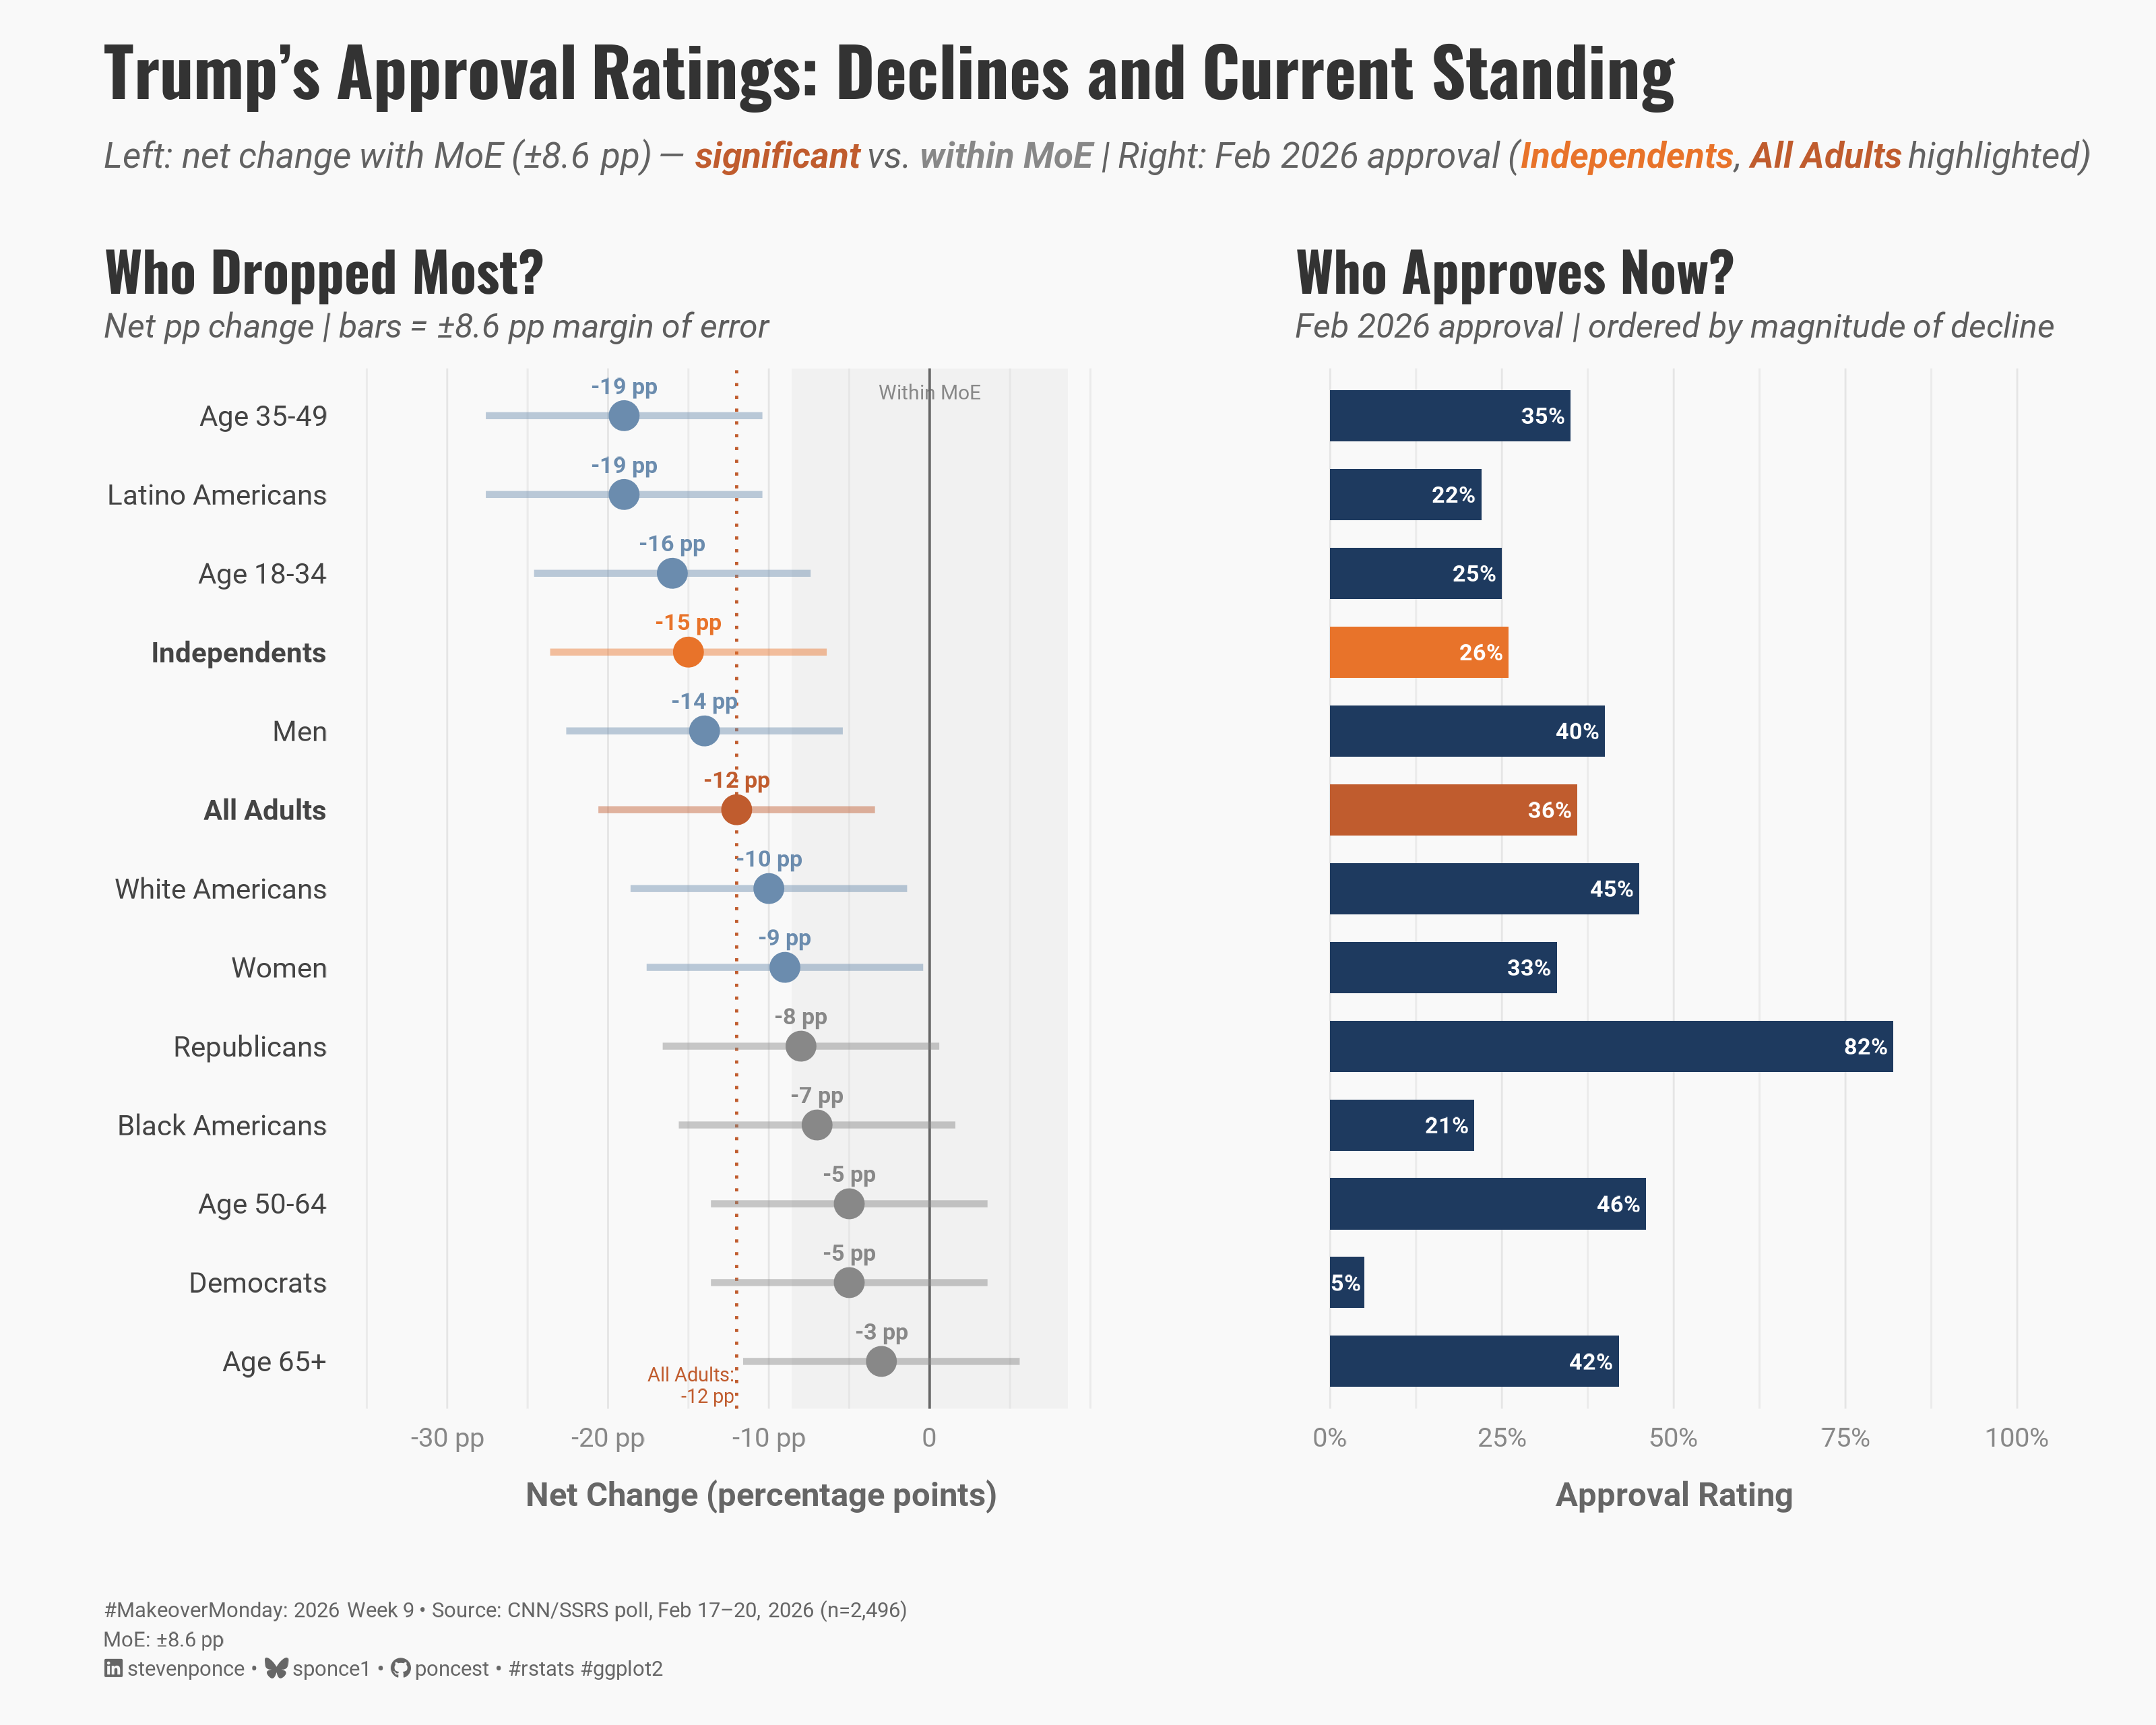

This figure's R source:
## Challenge: #MakeoverMonday 2026 week 09
## Data:      Trump's Approval Ratings
## Author:    Steven Ponce
## Date:      2026-03-02

## Article
# https://edition.cnn.com/2026/02/23/politics/trump-approval-rating-independents-cnn-poll

## Data
# https://data.world/makeovermonday/2026w9-trumps-approval-ratings

## NOTE: This script uses custom helper functions for theming and formatting.
##       See "HELPER FUNCTIONS DOCUMENTATION" section at the end for details


## 1. LOAD PACKAGES & SETUP ----
if (!require("pacman")) install.packages("pacman")
pacman::p_load(
  tidyverse, ggtext, showtext, scales, glue,       
  janitor, patchwork   
)

### |- figure size ----
camcorder::gg_record(
  dir    = here::here("temp_plots"),
  device = "png",
  width  = 10,
  height = 8,
  units  = "in",
  dpi    = 320
)

# Source utility functions
source(here::here("R/utils/fonts.R"))
source(here::here("R/utils/social_icons.R"))
source(here::here("R/utils/snap.R"))
source(here::here("R/themes/base_theme.R"))


## 2. READ IN THE DATA ----
df_raw <- readxl::read_xlsx("data/2026/MM 2026 W09 Trump Approval Ratings.xlsx") |>
  clean_names() |>
  rename(
    late_feb_2025 = x45689_0,   # Excel serial 45689 = Late February 2025
    feb_2026      = x46054_0    # Excel serial 46054 = February 2026
  )


## 3. EXAMINING THE DATA ----
glimpse(df_raw)


## 4. TIDY DATA ----

# Margin of error from CNN/SSRS poll footnote
MOE <- 0.086

df <- df_raw |>
  mutate(
    category = case_when(
      group == "All Adults" ~ "Overall",
      group %in% c("Men", "Women") ~ "Gender",
      str_starts(group, "Age") ~ "Age",
      group %in% c("Latino Americans", "White Americans", "Black Americans") ~ "Race/Ethnicity",
      group %in% c("Independents", "Republicans", "Democrats") ~ "Party"
    ),
    category = factor(category,
      levels = c(
        "Overall", "Gender", "Age",
        "Race/Ethnicity", "Party"
      )
    ),
    sig_change = abs(net_percent_pt_change) >= MOE,
    is_independents = group == "Independents",
    is_all_adults = group == "All Adults"
  )


# 5. VISUALIZATION ----

### |-  plot aesthetics ----
colors <- get_theme_colors(
  palette = list(
    primary       = "#1E3A5F",   
    accent        = "#C05C2E",  
    highlight     = "#E8732A",  
    neutral       = "#6B8CAE",  
    neutral_light = "#B8CCE0",   
    gray_dark     = "#444444",   
    gray_mid      = "#888888",
    gray_light    = "#CCCCCC"
  )
)

### |- titles and caption ----
title_text <- str_glue("Trump's Approval Ratings: Declines and Current Standing")

subtitle_text <- str_glue(
  "Left: net change with MoE (\u00b18.6 pp) \u2014 ",
  "<span style='color:{colors$palette$accent}'>**significant**</span> vs. ",
  "<span style='color:{colors$palette$gray_mid}'>**within MoE**</span> | ",
  "Right: Feb 2026 approval ",
  "(<span style='color:{colors$palette$highlight}'>**Independents**</span>, ",
  "<span style='color:{colors$palette$accent}'>**All Adults**</span> highlighted)"
)

caption_text <- create_social_caption(
  mm_year     = 2026,
  mm_week     = 9,
  source_text = "CNN/SSRS poll, Feb 17\u201320, 2026 (n=2,496)<br>MoE: \u00b18.6 pp"
)

### |-  fonts ----
setup_fonts()
fonts <- get_font_families()

### |-  plot theme ----

### |- fonts ----
setup_fonts()
fonts <- get_font_families()

### |- plot theme ----
base_theme <- create_base_theme(colors)

weekly_theme <- extend_weekly_theme(
  base_theme,
  theme(
    panel.grid.major.x = element_line(color = "gray90", linewidth = 0.3),
    panel.grid.major.y = element_blank(),
    axis.ticks         = element_blank(),
    # axis.text.y handled per-panel (p_left uses selective bold; p_right hides it)
    axis.text.x        = element_text(size = 9,   color = colors$palette$gray_mid),
    axis.title.x = element_text(
      face = "bold", size = rel(0.85),
      margin = margin(t = 10), family = fonts$subtitle,
      color = "gray40"
    ),
    plot.title = element_text(
      size = rel(1.3), family = fonts$title, face = "bold",
      color = colors$title, lineheight = 1.1, hjust = 0,
      margin = margin(t = 5, b = 3)
    ),
    plot.subtitle = element_markdown(
      size = rel(0.8), family = fonts$subtitle, face = "italic",
      color = alpha(colors$subtitle, 0.9), lineheight = 1.1,
      margin = margin(t = 0, b = 8)
    ),
  )
)

theme_set(weekly_theme)

### |- LEFT PANEL: Who Dropped Most? ----

# All Adults change value for reference line annotation
all_adults_change <- df |>
  filter(is_all_adults) |>
  pull(net_percent_pt_change)

# Selective bold for Independents and All Adults y-axis labels
group_order <- df |>
  arrange(net_percent_pt_change) |>
  pull(group)

y_label_faces <- if_else(
  group_order %in% c("Independents", "All Adults"), "bold", "plain"
)

names(y_label_faces) <- group_order

df_left <- df |>
  mutate(
    group = fct_reorder(group, net_percent_pt_change),
    moe_lo = net_percent_pt_change - MOE,
    moe_hi = net_percent_pt_change + MOE,
    pt_color = case_when(
      is_independents ~ colors$palette$highlight,
      is_all_adults ~ colors$palette$accent,
      sig_change ~ colors$palette$neutral,
      TRUE ~ colors$palette$gray_mid # within MoE
    )
  )

p_left <- ggplot(df_left, aes(x = net_percent_pt_change, y = group)) +
  # Annotate
  annotate(
    "rect",
    xmin = -MOE, xmax = MOE,
    ymin = 0.4, ymax = 13.6,
    fill = colors$palette$gray_light, alpha = 0.18
  ) +
  annotate(
    "text",
    x = 0,
    y = 13.3,
    label = "Within MoE",
    size = 2.4, color = colors$palette$gray_mid,
    hjust = 0.5
  ) +
  # Geoms
  geom_vline(
    xintercept = 0,
    color = "#666666", linewidth = 0.4
  ) +
  geom_vline(
    xintercept = all_adults_change,
    linetype   = "dotted",
    color      = colors$palette$accent,
    linewidth  = 0.5
  ) +
  annotate(
    "text",
    x = all_adults_change - 0.002,
    y = 0.7,
    label = glue("All Adults:\n{round(all_adults_change * 100)} pp"),
    size = 2.3, color = colors$palette$accent,
    hjust = 1, lineheight = 0.9
  ) +
  geom_linerange(
    aes(xmin = moe_lo, xmax = moe_hi, color = pt_color),
    linewidth = 1.1, alpha = 0.45
  ) +
  geom_point(
    aes(color = pt_color),
    size = 4
  ) +
  geom_text(
    aes(
      label = glue("{round(net_percent_pt_change * 100)} pp"),
      color = pt_color
    ),
    nudge_y = 0.38,
    size = 2.7,
    fontface = "bold"
  ) +
  # Scales
  scale_color_identity() +
  scale_x_continuous(
    breaks = c(-0.30, -0.20, -0.10, 0),
    labels = c("-30 pp", "-20 pp", "-10 pp", "0"),
    limits = c(-0.34, 0.13)
  ) +
  scale_y_discrete(
    limits = rev,
    labels = function(x) x
  ) +
  # Labs
  labs(
    title    = "Who Dropped Most?",
    subtitle = "Net pp change | bars = \u00b18.6 pp margin of error",
    x        = "Net Change (percentage points)",
    y        = NULL
  ) +
  # Theme
  theme(
    axis.text.y = element_text(
      face  = rev(y_label_faces),
      size  = 9.5,
      color = colors$palette$gray_dark
    )
  )

### |- RIGHT PANEL: Who Approves Now? ----
df_right <- df |>
  mutate(
    group = fct_reorder(group, net_percent_pt_change),
    bar_color = case_when(
      is_all_adults ~ colors$palette$accent,
      is_independents ~ colors$palette$highlight,
      TRUE ~ colors$palette$primary
    )
  )

p_right <- ggplot(df_right, aes(x = feb_2026, y = group)) +
  # Geoms
  geom_col(aes(fill = bar_color), width = 0.65) +
  geom_text(
    aes(label = percent(feb_2026, 1)),
    hjust = 1.15,
    size = 2.7,
    color = "white",
    fontface = "bold"
  ) +
  # Scales
  scale_fill_identity() +
  scale_x_continuous(
    labels = percent_format(1),
    limits = c(0, 1.0),
    breaks = c(0, 0.25, 0.50, 0.75, 1.0)
  ) +
  scale_y_discrete(limits = rev) +
  # Labs
  labs(
    title    = "Who Approves Now?",
    subtitle = "Feb 2026 approval | ordered by magnitude of decline",
    x        = "Approval Rating",
    y        = NULL
  ) +
  # Theme
  theme(axis.text.y = element_blank())

### |- COMBINE WITH PATCHWORK ----
p_left + p_right +
  plot_layout(widths = c(1.1, 1)) +
  plot_annotation(
    title = title_text,
    subtitle = subtitle_text,
    caption = caption_text,
    theme = theme(
      plot.title = element_markdown(
        size = rel(1.6),
        family = fonts$title,
        face = "bold",
        color = colors$title,
        lineheight = 1.15,
        margin = margin(t = 0, b = 5)
      ),
      plot.subtitle = element_markdown(
        size = rel(0.85),
        family = fonts$subtitle,
        face = "italic",
        color = alpha(colors$subtitle, 0.88),
        lineheight = 1.5,
        margin = margin(t = 5, b = 10)
      ),
      plot.caption = element_markdown(
        size = rel(0.5),
        family = fonts$subtitle,
        color = colors$caption,
        hjust = 0,
        lineheight = 1.4,
        margin = margin(t = 20, b = 5)
      ),
      plot.margin = margin(15, 15, 10, 15)
    )
  )


# 6. HELPER FUNCTIONS DOCUMENTATION ----

## ============================================================================ ##
##                     CUSTOM HELPER FUNCTIONS                                  ##
## ============================================================================ ##
#
# This analysis uses custom helper functions for consistent theming, fonts,
# and formatting across all my #MakeoverMonday projects. The core analysis logic
# (data tidying and visualization) uses only standard tidyverse packages.
#
# -----------------------------------------------------------------------------
# FUNCTIONS USED IN THIS SCRIPT:
# -----------------------------------------------------------------------------
#
# 📂 R/utils/fonts.R
#    • setup_fonts()       - Initialize Google Fonts with showtext
#    • get_font_families() - Return standardized font family names
#
# 📂 R/utils/social_icons.R
#    • create_social_caption() - Generate formatted caption with social handles
#                                and #MakeoverMonday attribution
#
# 📂 R/themes/base_theme.R
#    • create_base_theme()   - Create consistent base ggplot2 theme
#    • extend_weekly_theme() - Add weekly-specific theme customizations
#    • get_theme_colors()    - Get color palettes for highlight/text
#
# -----------------------------------------------------------------------------
# WHY CUSTOM FUNCTIONS?
# -----------------------------------------------------------------------------
# These utilities eliminate repetitive code and ensure visual consistency
# across X+ weekly visualizations. Instead of copy-pasting 30+ lines of
# theme() code each week, I use create_base_theme() and extend as needed.
#
# -----------------------------------------------------------------------------
# VIEW SOURCE CODE:
# -----------------------------------------------------------------------------
# All helper functions are open source on GitHub:
# 🔗 https://github.com/poncest/MakeoverMonday/tree/master/R
#
# Main files:
#   • R/utils/fonts.R         - Font setup and management
#   • R/utils/social_icons.R  - Caption generation with icons
#   • R/themes/base_theme.R   - Reusable ggplot2 themes
#
# -----------------------------------------------------------------------------
# REPRODUCIBILITY:
# -----------------------------------------------------------------------------
# To run this script:
#
# Option 1 - Use the helper functions (recommended):
#   1. Clone the repo: https://github.com/poncest/MakeoverMonday/tree/master
#   2. Make sure the R/ directory structure is maintained
#   3. Run the script as-is
#
# Option 2 - Replace with standard code:
#   1. Replace setup_fonts() with your own font setup
#   2. Replace get_theme_colors() with manual color definitions
#   3. Replace create_base_theme() with theme_minimal() + theme()
#   4. Replace create_social_caption() with manual caption text
#
## ============================================================================ ##


# 7. SESSION INFO ----
sessioninfo::session_info(include_base = TRUE)

# ─ Session info ───────────────────────────────────────────────────────────
# setting  value
# version  R version 4.4.1 (2024-06-14 ucrt)
# os       Windows 11 x64 (build 26100)
# system   x86_64, mingw32
# ui       RStudio
# language (EN)
# collate  English_United States.utf8
# ctype    English_United States.utf8
# tz       America/New_York
# date     2026-03-02
# rstudio  2026.01.1+403 Apple Blossom (desktop)
# pandoc   NA
# 
# ─ Packages ───────────────────────────────────────────────────────────────
# ! package      * version  date (UTC) lib source
# V base         * 4.4.1    2024-04-24 [1] local (on disk 4.4.0)
# camcorder      0.1.0    2022-10-03 [1] CRAN (R 4.4.3)
# cellranger     1.1.0    2016-07-27 [1] CRAN (R 4.4.0)
# cli            3.6.5    2025-04-23 [1] CRAN (R 4.4.3)
# commonmark     2.0.0    2025-07-07 [1] CRAN (R 4.4.3)
# compiler       4.4.0    2024-04-24 [1] local
# curl           5.2.1    2024-03-01 [1] CRAN (R 4.4.0)
# datasets     * 4.4.0    2024-04-24 [1] local
# digest         0.6.37   2024-08-19 [1] CRAN (R 4.4.1)
# dplyr        * 1.2.0    2026-02-03 [1] CRAN (R 4.4.3)
# farver         2.1.2    2024-05-13 [1] CRAN (R 4.4.1)
# forcats      * 1.0.1    2025-09-25 [1] CRAN (R 4.4.3)
# generics       0.1.3    2022-07-05 [1] CRAN (R 4.4.0)
# ggplot2      * 4.0.2    2026-02-03 [1] CRAN (R 4.4.3)
# ggtext       * 0.1.2    2022-09-16 [1] CRAN (R 4.4.0)
# gifski         1.32.0-2 2025-03-18 [1] CRAN (R 4.4.3)
# glue         * 1.8.0    2024-09-30 [1] CRAN (R 4.4.3)
# graphics     * 4.4.0    2024-04-24 [1] local
# grDevices    * 4.4.0    2024-04-24 [1] local
# grid           4.4.0    2024-04-24 [1] local
# gridtext       0.1.5    2022-09-16 [1] CRAN (R 4.4.0)
# gtable         0.3.6    2024-10-25 [1] CRAN (R 4.4.3)
# here         * 1.0.2    2025-09-15 [1] CRAN (R 4.4.3)
# hms            1.1.4    2025-10-17 [1] CRAN (R 4.4.3)
# janitor      * 2.2.1    2024-12-22 [1] CRAN (R 4.4.3)
# jsonlite       2.0.0    2025-03-27 [1] CRAN (R 4.4.3)
# labeling       0.4.3    2023-08-29 [1] CRAN (R 4.4.0)
# lifecycle      1.0.5    2026-01-08 [1] CRAN (R 4.4.3)
# lubridate    * 1.9.5    2026-02-04 [1] CRAN (R 4.4.3)
# magick         2.9.0    2025-09-08 [1] CRAN (R 4.4.3)
# magrittr       2.0.4    2025-09-12 [1] CRAN (R 4.4.3)
# markdown       1.12     2023-12-06 [1] CRAN (R 4.4.0)
# methods      * 4.4.0    2024-04-24 [1] local
# pacman       * 0.5.1    2019-03-11 [1] CRAN (R 4.4.1)
# patchwork    * 1.3.2    2025-08-25 [1] CRAN (R 4.4.3)
# pillar         1.11.1   2025-09-17 [1] CRAN (R 4.4.3)
# pkgconfig      2.0.3    2019-09-22 [1] CRAN (R 4.4.0)
# purrr        * 1.2.1    2026-01-09 [1] CRAN (R 4.4.3)
# R.cache        0.16.0   2022-07-21 [1] CRAN (R 4.4.0)
# R.methodsS3    1.8.2    2022-06-13 [1] CRAN (R 4.4.0)
# R.oo           1.26.0   2024-01-24 [1] CRAN (R 4.4.0)
# R.utils        2.12.3   2023-11-18 [1] CRAN (R 4.4.0)
# R6             2.5.1    2021-08-19 [1] CRAN (R 4.4.0)
# ragg           1.5.0    2025-09-02 [1] CRAN (R 4.4.3)
# RColorBrewer   1.1-3    2022-04-03 [1] CRAN (R 4.4.0)
# Rcpp           1.1.1    2026-01-10 [1] CRAN (R 4.4.3)
# readr        * 2.1.6    2025-11-14 [1] CRAN (R 4.4.3)
# readxl         1.4.5    2025-03-07 [1] CRAN (R 4.4.3)
# rlang          1.1.7    2026-01-09 [1] CRAN (R 4.4.3)
# rprojroot      2.1.1    2025-08-26 [1] CRAN (R 4.4.3)
# rstudioapi     0.18.0   2026-01-16 [1] CRAN (R 4.4.3)
# rsvg           2.6.0    2023-10-08 [1] CRAN (R 4.4.0)
# S7             0.2.1    2025-11-14 [1] CRAN (R 4.4.3)
# scales       * 1.4.0    2025-04-24 [1] CRAN (R 4.4.3)
# sessioninfo    1.2.2    2021-12-06 [1] CRAN (R 4.4.0)
# showtext     * 0.9-7    2024-03-02 [1] CRAN (R 4.4.0)
# showtextdb   * 3.0      2020-06-04 [1] CRAN (R 4.4.0)
# snakecase      0.11.1   2023-08-27 [1] CRAN (R 4.4.0)
# stats        * 4.4.0    2024-04-24 [1] local
# stringi        1.8.3    2023-12-11 [1] CRAN (R 4.4.0)
# stringr      * 1.6.0    2025-11-04 [1] CRAN (R 4.4.3)
# styler         1.10.3   2024-04-07 [1] CRAN (R 4.4.1)
# svglite        2.2.2    2025-10-21 [1] CRAN (R 4.4.3)
# sysfonts     * 0.8.9    2024-03-02 [1] CRAN (R 4.4.0)
# systemfonts    1.3.1    2025-10-01 [1] CRAN (R 4.4.3)
# textshaping    0.3.7    2023-10-09 [1] CRAN (R 4.4.0)
# tibble       * 3.3.1    2026-01-11 [1] CRAN (R 4.4.3)
# tidyr        * 1.3.2    2025-12-19 [1] CRAN (R 4.4.3)
# tidyselect     1.2.1    2024-03-11 [1] CRAN (R 4.4.0)
# tidyverse    * 2.0.0    2023-02-22 [1] CRAN (R 4.4.0)
# timechange     0.4.0    2026-01-29 [1] CRAN (R 4.4.3)
# tools          4.4.0    2024-04-24 [1] local
# tzdb           0.5.0    2025-03-15 [1] CRAN (R 4.4.3)
# utils        * 4.4.0    2024-04-24 [1] local
# vctrs          0.7.1    2026-01-23 [1] CRAN (R 4.4.3)
# withr          3.0.1    2024-07-31 [1] CRAN (R 4.4.1)
# xfun           0.47     2024-08-17 [1] CRAN (R 4.4.1)
# xml2           1.5.2    2026-01-17 [1] CRAN (R 4.4.3)
# 
# V ── Loaded and on-disk version mismatch.
# 
# ──────────────────────────────────────────────────────────────────────────
# > 
